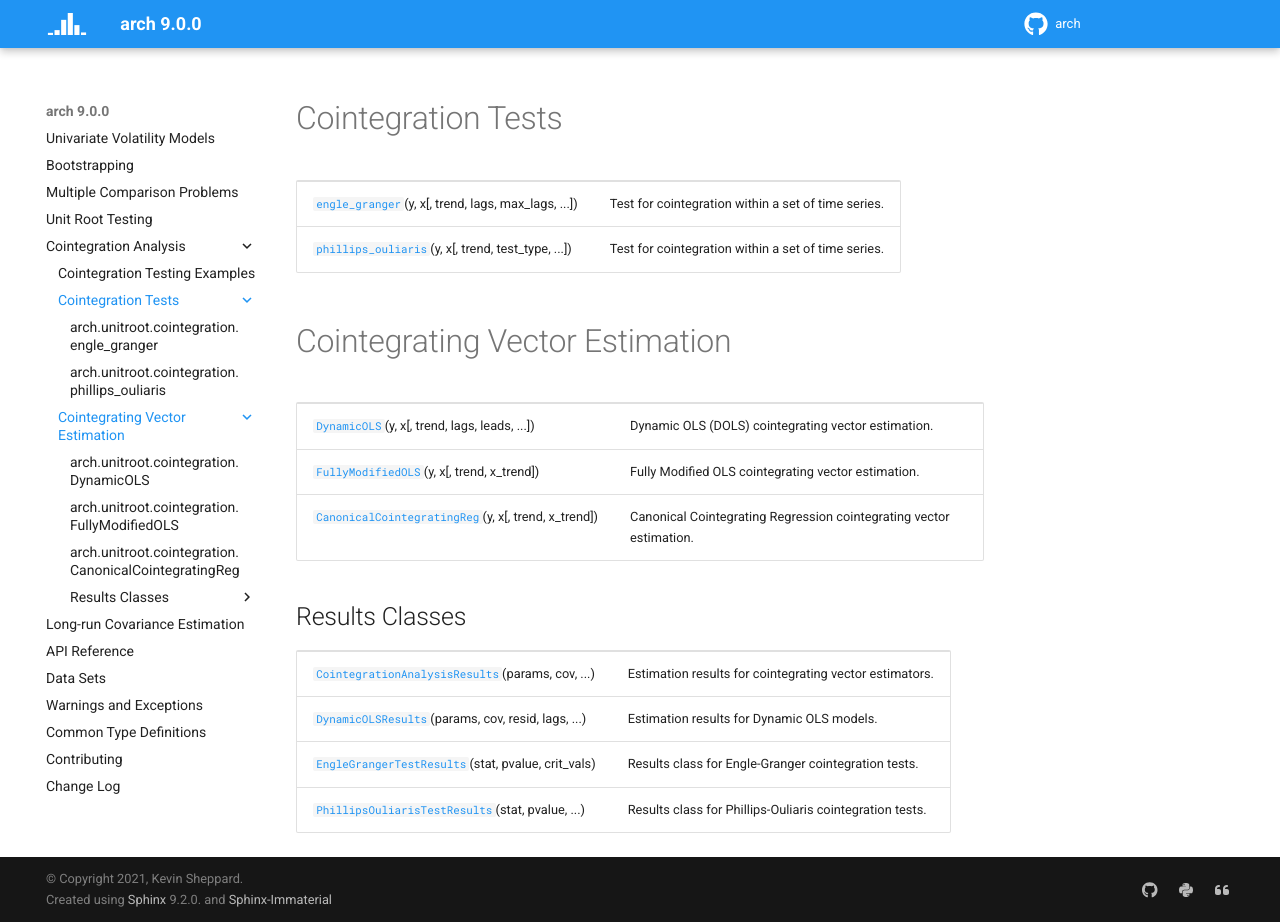

repository: bashtage/arch · page: unitroot/cointegration.html · generator: sphinx

Cointegration Tests
===================

.. module:: arch.unitroot.cointegration
   :synopsis: Cointegration tests and estimation

.. currentmodule:: arch.unitroot.cointegration

When the trend includes a constant, the cointegrating regressions of
:func:`engle_granger` and :func:`phillips_ouliaris`, the first stage of
:class:`FullyModifiedOLS` and :class:`CanonicalCointegratingReg`, and the regression
of :class:`DynamicOLS` are estimated with the dependent variable and the other
regressors centered on their means. The estimates, including the constant and the
cointegrating vector, are reported for the original variables and do not depend on
the centering. See :ref:`centered-regressors`.

.. autosummary::
   :toctree: generated/

   engle_granger
   phillips_ouliaris

Cointegrating Vector Estimation
===============================
.. autosummary::
   :toctree: generated/

   DynamicOLS
   FullyModifiedOLS
   CanonicalCointegratingReg

Results Classes
---------------

.. autosummary::
   :toctree: generated/

   CointegrationAnalysisResults
   DynamicOLSResults
   EngleGrangerTestResults
   PhillipsOuliarisTestResults
